4-way image classification set "dataset_split_v2" from GitHub (penoFahmi/pelatihan-model-sawit); label vocabulary: lewat matang, matang, mengkal, mentah.

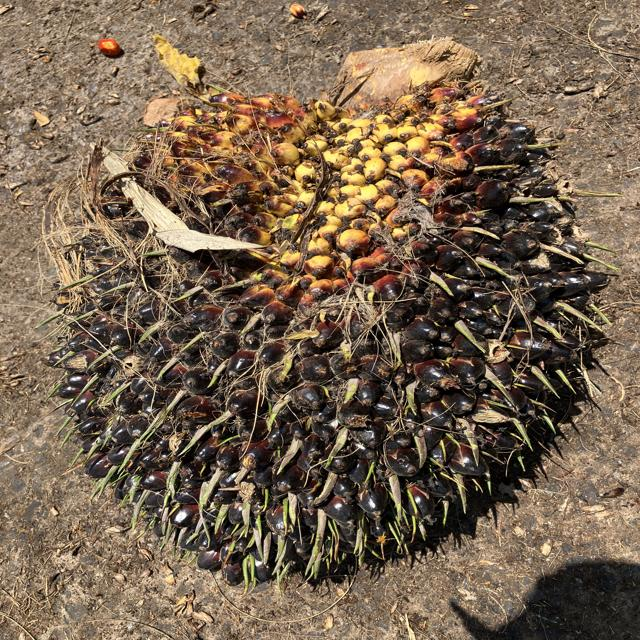
Label: mentah

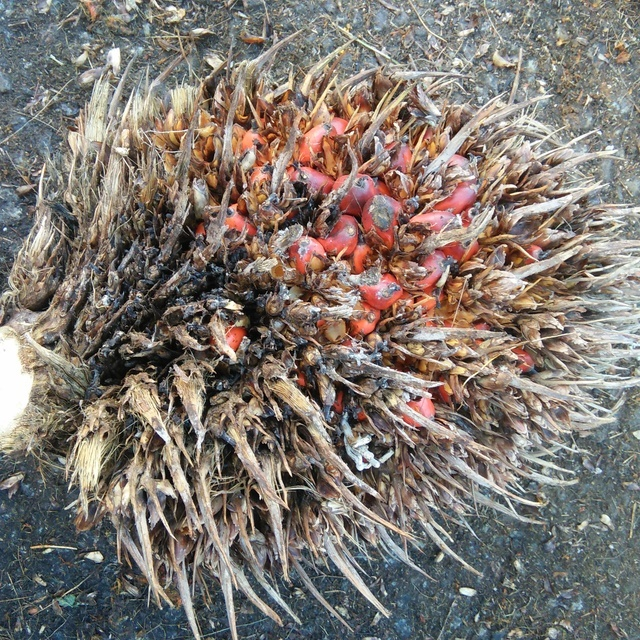
Label: lewat matang

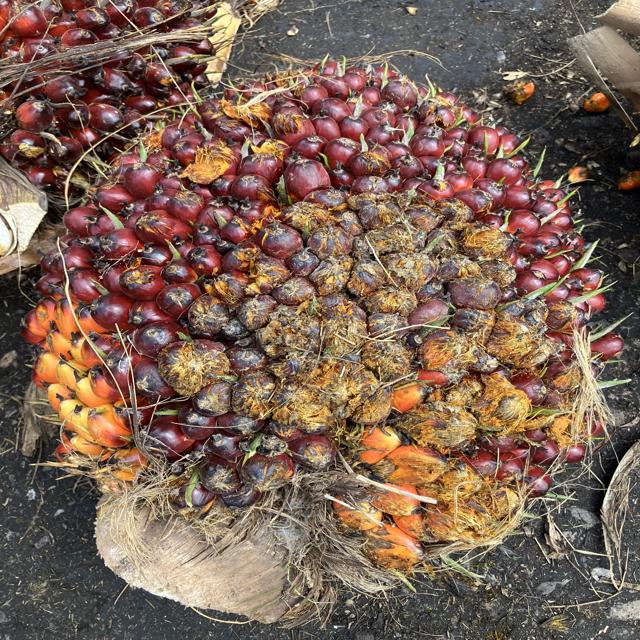
Label: matang

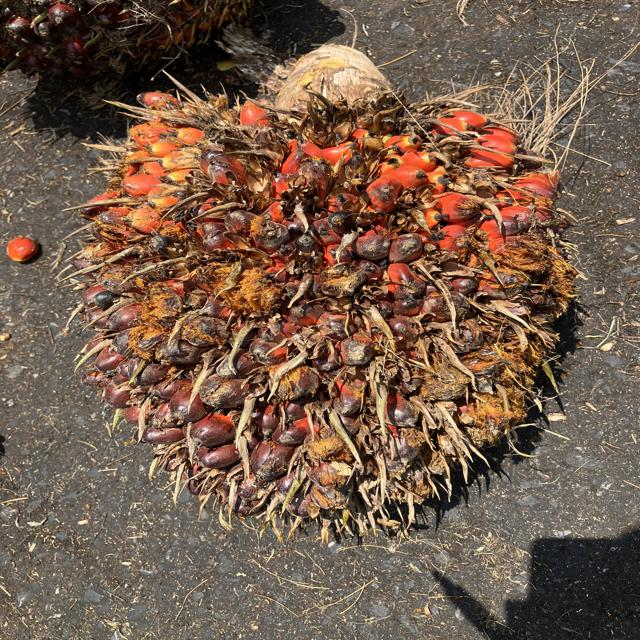
Label: matang

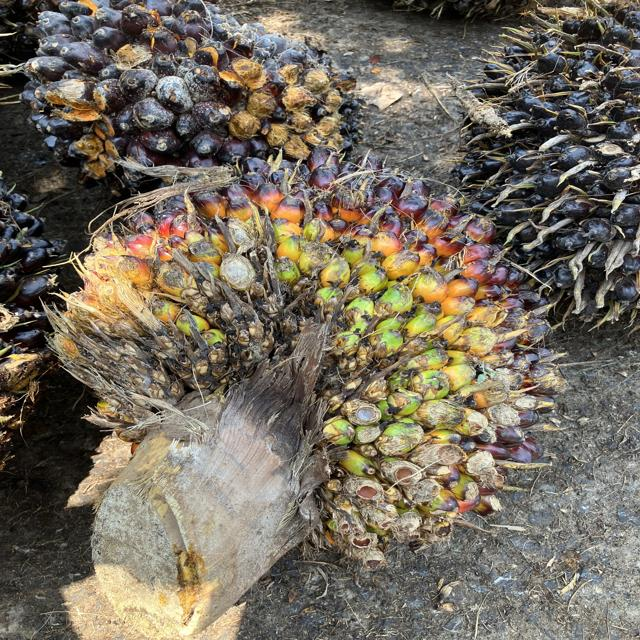
Label: mengkal

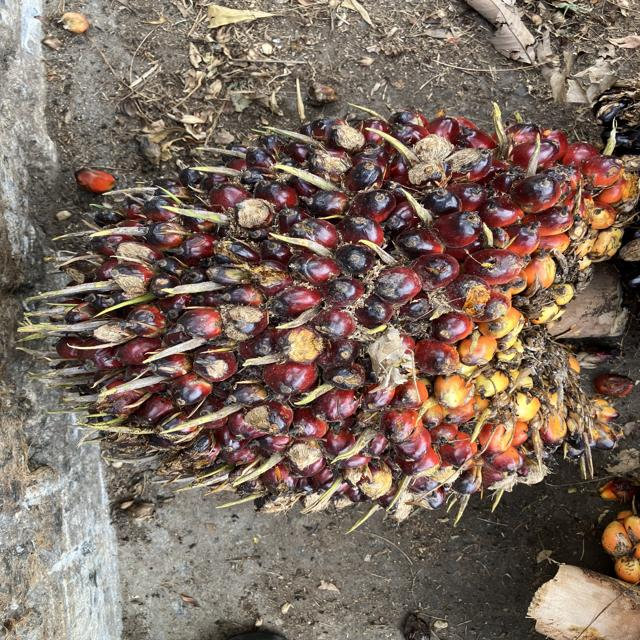
Label: mengkal
